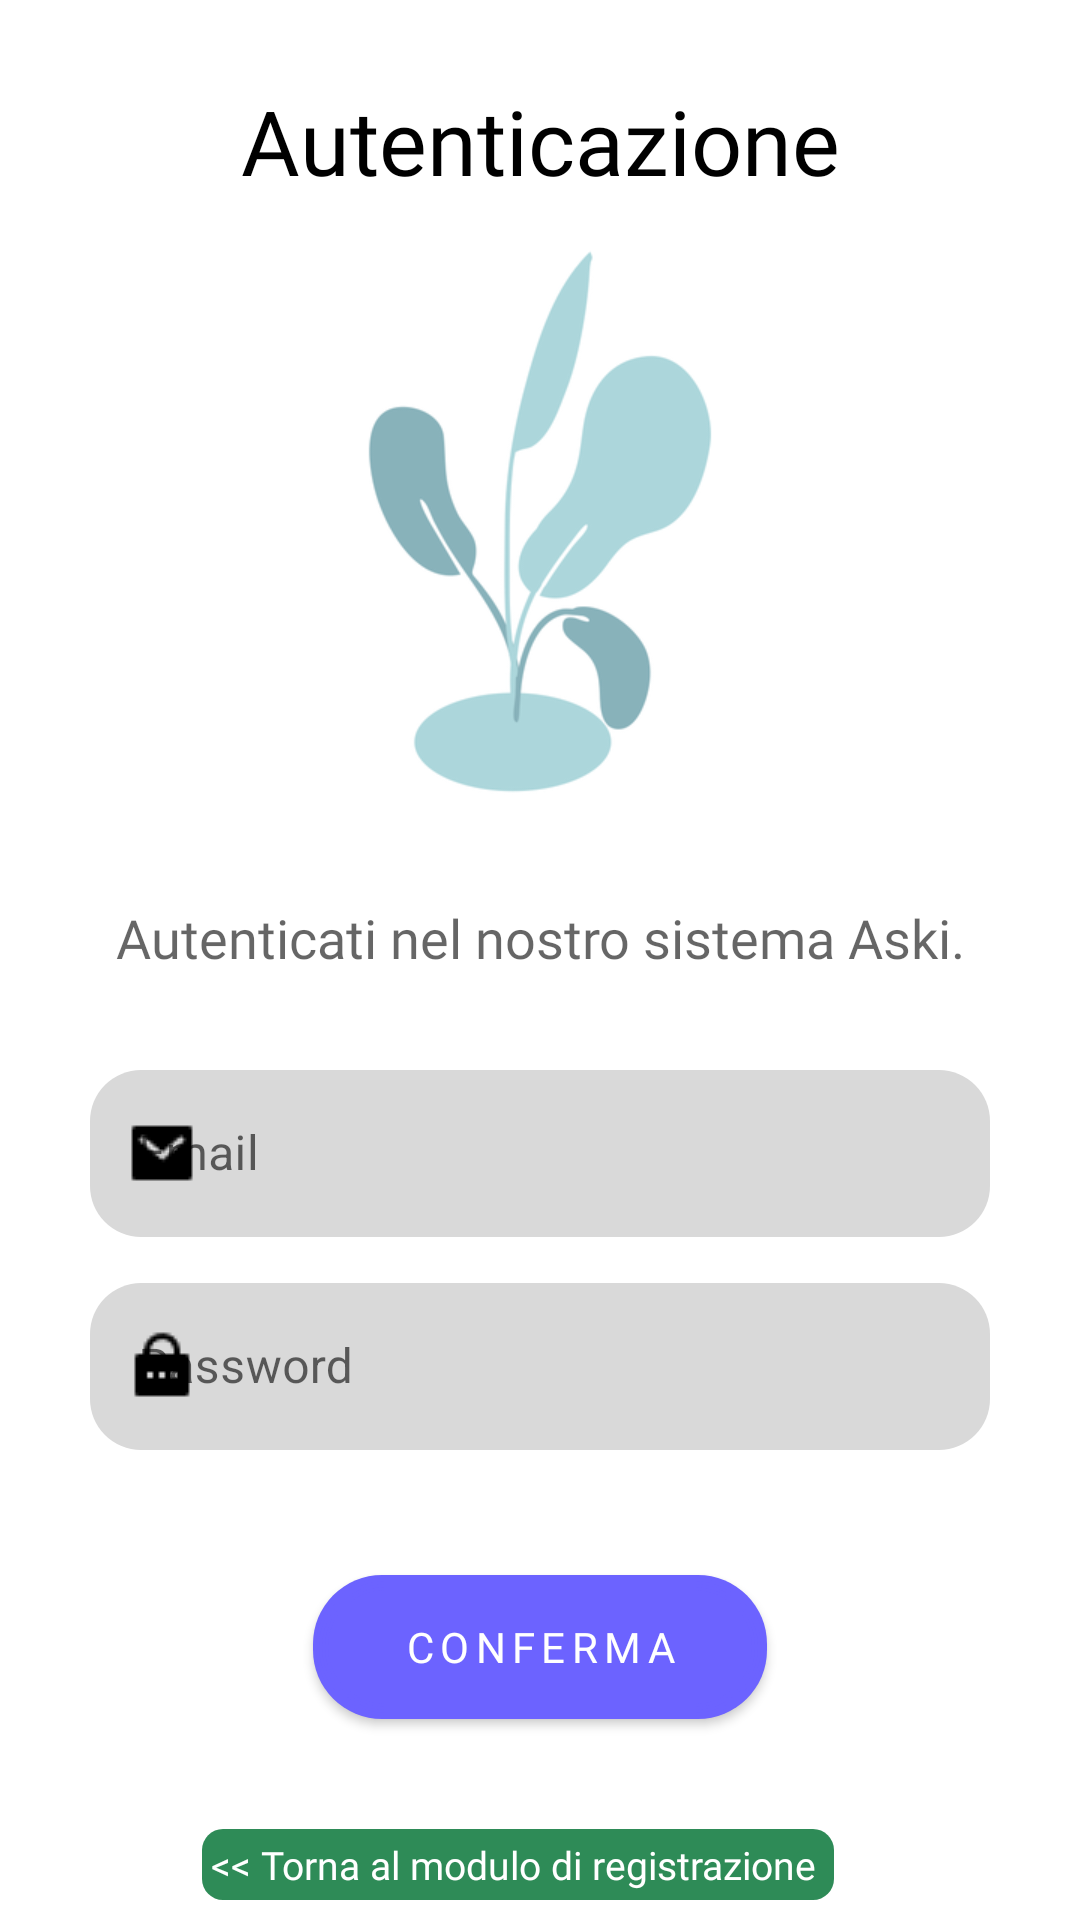

Reconstruct the res/layout file that produces this screen, plus the resources it refers to.
<!-- AndroidManifest.xml: application theme Theme.GpsModule -->
<!-- res/layout/activity_login.xml -->
<?xml version="1.0" encoding="utf-8"?>
<androidx.constraintlayout.widget.ConstraintLayout xmlns:android="http://schemas.android.com/apk/res/android"
    xmlns:app="http://schemas.android.com/apk/res-auto"
    xmlns:tools="http://schemas.android.com/tools"
    android:layout_width="match_parent"
    android:layout_height="match_parent"
    tools:context=".auth.Login">


    <TextView
        android:id="@+id/autenticazione"
        android:layout_width="match_parent"
        android:layout_height="wrap_content"
        android:layout_marginTop="20dp"
        android:fontFamily="@font/montserrat_bold"
        android:text="@string/login_title"
        android:textAlignment="center"
        android:textColor="@color/black"
        android:textSize="30sp"
        app:layout_constraintBottom_toTopOf="@+id/imageView"
        app:layout_constraintLeft_toLeftOf="parent"
        app:layout_constraintTop_toTopOf="parent" />

    <ImageView
        android:id="@+id/imageView"
        android:layout_width="200dp"
        android:layout_height="200dp"
        app:layout_constraintBottom_toTopOf="@+id/description"
        app:layout_constraintHorizontal_bias="0.5"
        app:layout_constraintLeft_toLeftOf="parent"
        app:layout_constraintRight_toRightOf="parent"
        app:layout_constraintTop_toBottomOf="@+id/autenticazione"
        app:srcCompat="@drawable/login_plant" />

    <TextView
        android:id="@+id/description"
        android:layout_width="wrap_content"
        android:layout_height="wrap_content"
        android:alpha="0.6"
        android:fontFamily="@font/montserrat_medium"
        android:paddingTop="20dp"
        android:text="@string/login_subtitle"
        android:textAlignment="center"
        android:textColor="#000000"
        android:textSize="18sp"
        app:layout_constraintBottom_toTopOf="@+id/box"
        app:layout_constraintHorizontal_bias="0.5"
        app:layout_constraintLeft_toLeftOf="parent"
        app:layout_constraintRight_toRightOf="parent"
        app:layout_constraintTop_toBottomOf="@+id/imageView" />

    <androidx.constraintlayout.widget.ConstraintLayout
        android:id="@+id/box"
        android:layout_width="wrap_content"
        android:layout_height="wrap_content"
        app:layout_constraintBottom_toTopOf="@+id/login"
        app:layout_constraintHorizontal_bias="0.5"
        app:layout_constraintLeft_toLeftOf="parent"
        app:layout_constraintRight_toRightOf="parent"
        app:layout_constraintTop_toBottomOf="@+id/description">

        <com.google.android.material.textfield.TextInputLayout
            android:id="@+id/layout_email"
            style="@style/Widget.MaterialComponents.TextInputLayout.OutlinedBox"
            android:layout_width="300dp"
            android:layout_height="wrap_content"
            android:layout_marginTop="20dp"
            android:hint="Email"
            android:maxHeight="20dp"
            app:boxBackgroundColor="#d9d9d9"
            app:boxCornerRadiusBottomEnd="17dp"
            app:boxCornerRadiusBottomStart="17dp"
            app:boxCornerRadiusTopEnd="17dp"
            app:boxCornerRadiusTopStart="17dp"
            app:boxStrokeWidth="0dp"
            app:layout_constraintLeft_toLeftOf="parent"
            app:layout_constraintRight_toRightOf="parent"
            app:layout_constraintTop_toTopOf="parent"
            app:startIconDrawable="@drawable/mail_icon"
            app:startIconTint="@color/Black">

            <com.google.android.material.textfield.TextInputEditText
                android:id="@+id/email_login"
                android:layout_width="match_parent"
                android:layout_height="wrap_content"
                android:inputType="textEmailAddress" />
        </com.google.android.material.textfield.TextInputLayout>

        <com.google.android.material.textfield.TextInputLayout
            android:id="@+id/layout_password"
            style="@style/Widget.MaterialComponents.TextInputLayout.OutlinedBox"
            android:layout_width="300dp"
            android:layout_height="wrap_content"
            android:layout_marginTop="10dp"
            android:hint="Password"
            android:maxHeight="20dp"
            app:boxBackgroundColor="#d9d9d9"
            app:boxCornerRadiusBottomEnd="17dp"
            app:boxCornerRadiusBottomStart="17dp"
            app:boxCornerRadiusTopEnd="17dp"
            app:boxCornerRadiusTopStart="17dp"
            app:boxStrokeWidth="0dp"
            app:layout_constraintLeft_toLeftOf="parent"
            app:layout_constraintRight_toRightOf="parent"
            app:layout_constraintTop_toBottomOf="@+id/layout_email"
            app:startIconDrawable="@drawable/password_icon"
            app:startIconTint="@color/Black">

            <com.google.android.material.textfield.TextInputEditText
                android:id="@+id/password_login"
                android:layout_width="match_parent"
                android:layout_height="wrap_content"
                android:inputType="textPassword" />
        </com.google.android.material.textfield.TextInputLayout>

    </androidx.constraintlayout.widget.ConstraintLayout>

    <androidx.appcompat.widget.AppCompatButton
        android:id="@+id/login"
        android:layout_width="wrap_content"
        android:layout_height="wrap_content"
        android:layout_gravity="center"
        android:layout_marginTop="35dp"
        android:background="@drawable/login_registration_button"
        android:fontFamily="@font/montserrat_bold"
        android:letterSpacing="0.15"
        android:paddingLeft="30dp"
        android:paddingTop="10dp"
        android:paddingRight="30dp"
        android:paddingBottom="10dp"
        android:text="conferma"
        android:textColor="@color/white"
        app:layout_constraintBottom_toTopOf="@+id/linearLayout4"
        app:layout_constraintHorizontal_bias="0.5"
        app:layout_constraintLeft_toLeftOf="parent"
        app:layout_constraintRight_toRightOf="parent"
        app:layout_constraintTop_toBottomOf="@+id/box" />

    <LinearLayout
        android:id="@+id/linearLayout4"
        android:layout_width="wrap_content"
        android:layout_height="wrap_content"
        android:layout_marginTop="30dp"
        android:layout_marginRight="15dp"
        android:background="@drawable/rounded"
        android:backgroundTint="@color/SeaGreen"
        android:paddingLeft="3dp"
        android:paddingTop="3dp"
        android:paddingRight="6dp"
        android:paddingBottom="3dp"
        app:layout_constraintBottom_toBottomOf="parent"
        app:layout_constraintHorizontal_bias="0.5"
        app:layout_constraintLeft_toLeftOf="parent"
        app:layout_constraintRight_toRightOf="parent"
        app:layout_constraintTop_toBottomOf="@+id/login">

        <TextView
            android:layout_width="match_parent"
            android:layout_height="match_parent"
            android:fontFamily="@font/montserrat_bold"
            android:text="@string/login_comeback_registration"
            android:textColor="@color/White"
            android:textSize="13dp" />
    </LinearLayout>

</androidx.constraintlayout.widget.ConstraintLayout>
<!-- resources referenced by this layout -->
<resources>
  <color name="Black">#000000</color>
  <color name="SeaGreen">#2E8B57</color>
  <color name="White">#FFFFFF</color>
  <color name="black">#FF000000</color>
  <color name="white">#FFFFFFFF</color>
  <!-- drawable login_plant: png bitmap (drawable, 30116 bytes) -->
  <!-- drawable login_registration_button (drawable) -->
  <?xml version="1.0" encoding="utf-8"?>
  <layer-list xmlns:android="http://schemas.android.com/apk/res/android" >
      
      
      
      
      
  
      
      <item>
          <shape >
              <solid android:color="#6C63FF" />
              <padding android:top="1dp" android:right="1dp" android:bottom="1dp" android:left="1dp" />
              <corners android:radius="23dp"/>
  
          </shape>
      </item>
  
      <item>
          <shape>
              <solid android:color="#6C63FF" />
              <padding android:top="1dp" android:right="1dp" android:bottom="1dp" android:left="1dp" />
              <corners android:radius="23dp"/>
  
          </shape>
      </item>
  
      <item>
          <shape>
              <solid android:color="#6C63FF" />
              <padding android:top="1dp" android:right="1dp" android:bottom="1dp" android:left="1dp" />
              <corners android:radius="23dp"/>
  
          </shape>
      </item>
  
      <item>
          <shape>
              <solid android:color="#6C63FF" />
              <padding android:top="1dp" android:right="1dp" android:bottom="1dp" android:left="1dp" />
              <corners android:radius="23dp"/>
  
          </shape>
      </item>
  
      <item>
          <shape>
              <corners android:radius="23dp"/>
  
              <solid android:color="#6C63FF" />
              <padding android:top="1dp" android:right="1dp" android:bottom="1dp" android:left="1dp" />
          </shape>
      </item>
  
      
      <item>
          <shape>
              <solid android:color="#6C63FF"/>
              <corners android:radius="23dp"/>
          </shape>
      </item>
  
  </layer-list>
  <!-- drawable mail_icon: png bitmap (drawable, 325 bytes) -->
  <!-- drawable password_icon: png bitmap (drawable, 285 bytes) -->
  <!-- drawable rounded (drawable) -->
  <?xml version="1.0" encoding="utf-8"?>
  <layer-list xmlns:android="http://schemas.android.com/apk/res/android">
  
  
      
      <item>
          <shape>
              <solid android:color="#ffffffff"/>
              <corners android:radius="7dp"/>
          </shape>
      </item>
  
  </layer-list>
  <string name="login_comeback_registration">&lt;&lt; Torna al modulo di registrazione</string>
  <string name="login_subtitle">Autenticati nel nostro sistema Aski.</string>
  <string name="login_title">Autenticazione</string>
  <style name="Theme.GpsModule" parent="Theme.MaterialComponents.DayNight.DarkActionBar">
          
          <item name="colorPrimary">#6C63FF</item>
          <item name="colorPrimaryVariant">#6C63FF</item>
          <item name="colorOnPrimary">@color/white</item>
          
          <item name="colorSecondary">@color/teal_200</item>
          <item name="colorSecondaryVariant">@color/teal_700</item>
          <item name="colorOnSecondary">@color/black</item>
          
          <item name="android:statusBarColor">?attr/colorPrimaryVariant</item>
          
      </style>
  <color name="teal_200">#FF03DAC5</color>
  <color name="teal_700">#FF018786</color>
</resources>
